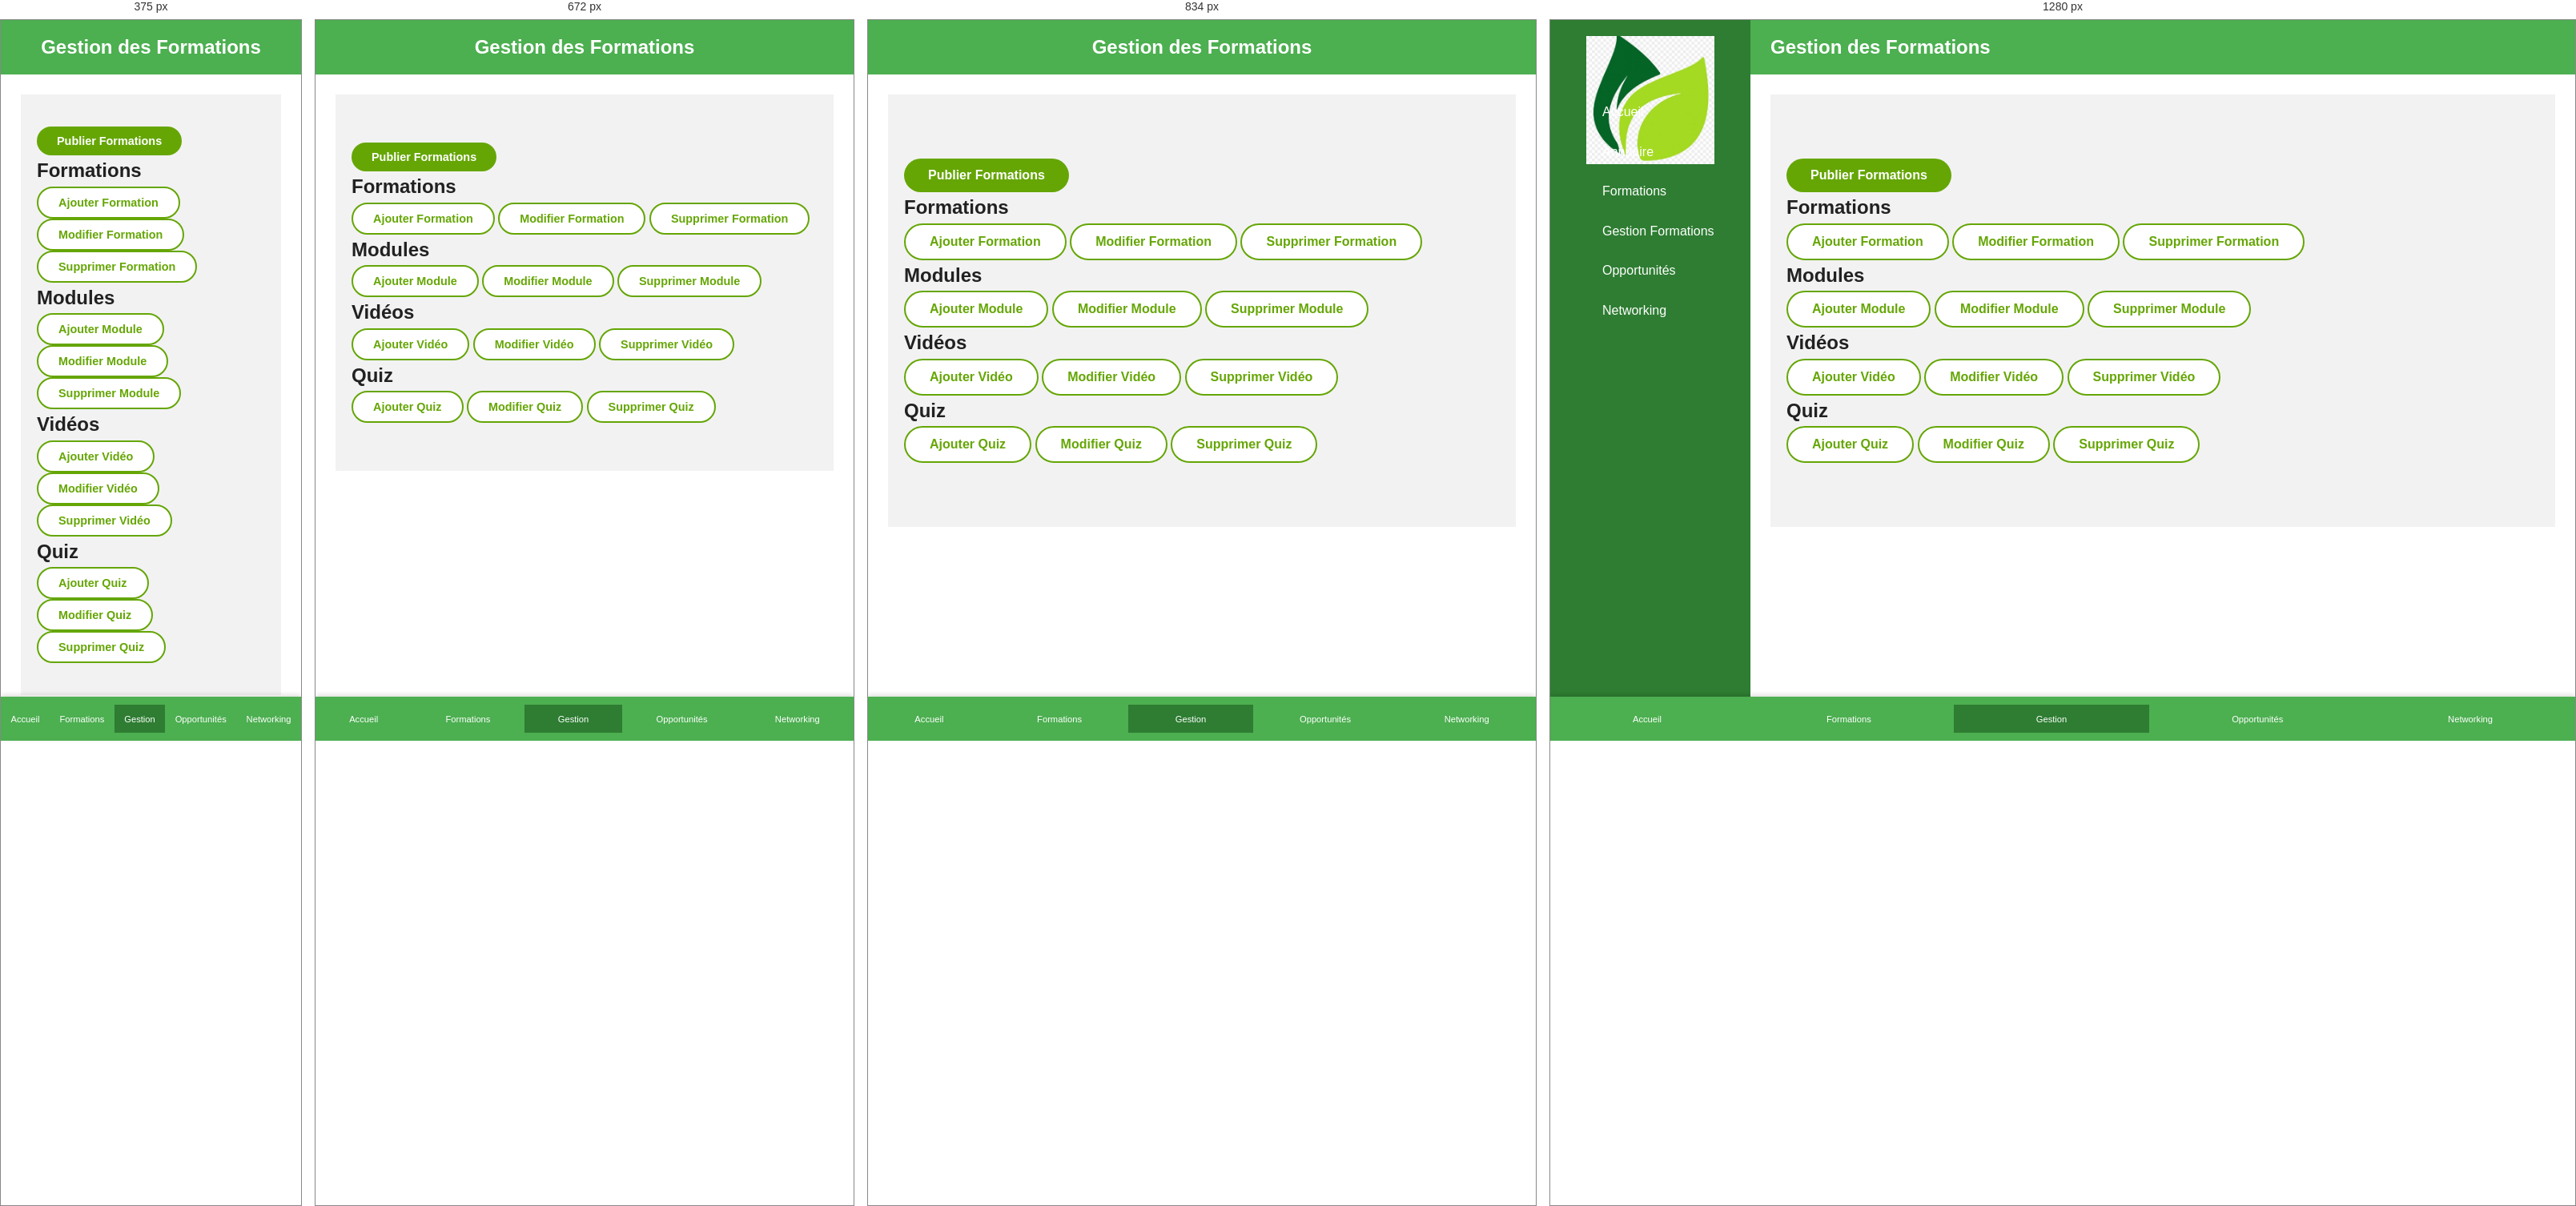
Rendered at 375 px, 672 px, 834 px and 1280 px, left to right.

<!-- file: formation_plus.html -->
<!DOCTYPE html>
<html lang="fr">
<head>
  <meta charset="UTF-8" />
  <meta name="viewport" content="width=device-width, initial-scale=1.0" />
  <title>Gestion Formations - Agrobusiness Summit</title>
  <link rel="stylesheet" href="styles/globals.css" />
  <link rel="stylesheet" href="styles/components.css" />
  <link rel="stylesheet" href="styles/formateur.css" />
  <link rel="stylesheet" href="https://cdnjs.cloudflare.com/ajax/libs/font-awesome/6.0.0/css/all.min.css" />
</head>
<body>
<!DOCTYPE html>
<html lang="fr">
<head>
  <meta charset="UTF-8" />
  <meta name="viewport" content="width=device-width, initial-scale=1.0" />
  <title>Gestion Formations - Agrobusiness Summit</title>
  <link rel="stylesheet" href="styles/globals.css" />
  <link rel="stylesheet" href="styles/formateur.css" />
  <link rel="stylesheet" href="styles/components.css" />
  <link rel="stylesheet" href="https://cdnjs.cloudflare.com/ajax/libs/font-awesome/6.4.0/css/all.min.css" />
  <script src="https://cdn.jsdelivr.net/npm/chart.js"></script>
</head>
<body>
  <aside class="sidebar" id="sidebar">
    <div class="logo">
      <img src="image/logo.jpg" alt="Agrobusiness Logo" style="max-width: 160px; display: block; margin: 0 auto 20px auto;" />
    </div>
    <nav>
      <a href="index.html"><i class="fas fa-home"></i>Accueil</a>
      <a href="annuaire.html"><i class="fas fa-address-book"></i>Annuaire</a>
      <a href="formations.html"><i class="fas fa-book"></i>Formations</a>
      <a href="formation_plus.html" class="active"><i class="fas fa-cogs"></i>Gestion Formations</a>
      <a href="actualites.html"><i class="fas fa-newspaper"></i>Opportunités</a>
      <a href="networking.html"><i class="fas fa-users"></i>Networking</a>
    </nav>
  </aside>
  <div class="main-container">
    <header class="topbar">
      <button id="menuToggle" class="menu-toggle" aria-label="Toggle menu"><i class="fas fa-bars"></i></button>
      <div class="title">Gestion des Formations</div>
      <div></div>
    </header>

    <main class="content">
      <section class="section control-panel">
        <div class="container">
          <div class="control-buttons">
            <button class="btn btn-primary">Publier Formations</button>
          </div>

          <h2>Formations</h2>
          <div class="control-buttons">
            <button class="btn btn-outline">Ajouter Formation</button>
            <button class="btn btn-outline">Modifier Formation</button>
            <button class="btn btn-outline">Supprimer Formation</button>
          </div>

          <h2>Modules</h2>
          <div class="control-buttons">
            <button class="btn btn-outline">Ajouter Module</button>
            <button class="btn btn-outline">Modifier Module</button>
            <button class="btn btn-outline">Supprimer Module</button>
          </div>

          <h2>Vidéos</h2>
          <div class="control-buttons">
            <button class="btn btn-outline">Ajouter Vidéo</button>
            <button class="btn btn-outline">Modifier Vidéo</button>
            <button class="btn btn-outline">Supprimer Vidéo</button>
          </div>

          <h2>Quiz</h2>
          <div class="control-buttons">
            <button class="btn btn-outline">Ajouter Quiz</button>
            <button class="btn btn-outline">Modifier Quiz</button>
            <button class="btn btn-outline">Supprimer Quiz</button>
          </div>
        </div>
      </section>
    </main>

    <nav class="bottom-nav" id="bottomNav">
      <a href="index.html"><i class="fas fa-home"></i><span>Accueil</span></a>
      <a href="formations.html"><i class="fas fa-book"></i><span>Formations</span></a>
      <a href="formation_plus.html" class="active"><i class="fas fa-cogs"></i><span>Gestion</span></a>
      <a href="actualites.html"><i class="fas fa-newspaper"></i><span>Opportunités</span></a>
      <a href="networking.html"><i class="fas fa-users"></i><span>Networking</span></a>
    </nav>
  </div>

  <script>
    const sidebar = document.getElementById('sidebar');
    const menuToggle = document.getElementById('menuToggle');
    menuToggle.addEventListener('click', () => {
      sidebar.classList.toggle('active');
    });
  </script>
</body>
</html>


/* @media block from styles/globals.css */
@media (max-width: 768px) {
  .section {
    padding: 60px 0;
  }
  .section-title {
    font-size: 2rem;
  }
  .btn {
    padding: 10px 25px;
    font-size: 0.9rem;
  }
}

/* @media block from styles/components.css */
@media (max-width: 992px) {
  .filters {
    grid-template-columns: repeat(2, 1fr);
  }
}

/* @media block from styles/components.css */
@media (max-width: 576px) {
  .search-bar {
    flex-direction: column;
    align-items: stretch;
  }
  .filters {
    grid-template-columns: 1fr;
  }
}

/* @media block from styles/components.css */
@media (max-width: 576px) {
  .formations-filters {
    align-items: stretch;
  }
}

/* @media block from styles/components.css */
@media (max-width: 576px) {
  .networking-actions {
    justify-content: stretch;
  }
}

/* @media block from styles/components.css */
@media (max-width: 768px) {
  .nav-links {
    position: absolute;
    top: 100%;
    left: 0;
    right: 0;
    background-color: var(--nav-bg);
    flex-direction: column;
    padding: 20px;
    gap: 20px;
    transform: translateY(-100%);
    opacity: 0;
    visibility: hidden;
    transition: all 0.3s ease;
  }

  .nav-links.active {
    transform: translateY(0);
    opacity: 1;
    visibility: visible;
  }

  .nav-toggle {
    display: flex;
  }

  .hero-title {
    font-size: 2.5rem;
  }

  .hero-subtitle {
    font-size: 1.1rem;
  }

  .hero-actions {
    flex-direction: column;
    align-items: center;
  }

  .presentation-grid {
    flex-wrap: wrap;
    justify-content: center;
  }

  .presentation-item {
    flex: 1 1 250px;
    max-width: 300px;
  }

  .modules-grid,
  .testimonials-grid {
    grid-template-columns: 1fr;
  }

  .stats-grid {
    grid-template-columns: repeat(2, 1fr);
  }

  .slider-controls {
    bottom: 20px;
    right: 20px;
  }
}

/* @media block from styles/components.css */
@media (max-width: 480px) {
  .stats-grid {
    grid-template-columns: 1fr;
  }

  .hero-content {
    padding: 50px 20px;
  }

  .section {
    padding: 40px 0;
  }
}

/* @media block from styles/formateur.css */
@media (max-width: 900px) {
  aside.sidebar {
    position: fixed;
    transform: translateX(-260px);
    z-index: 1001;
  }
  aside.sidebar.active {
    transform: translateX(0);
  }
  .main-container {
    margin-left: 0;
  }
  header.topbar .menu-toggle {
    display: block;
  }
  .charts-grid {
    grid-template-columns: 1fr;
  }
  nav.bottom-nav {
    display: flex;
  }
  .content {
    padding-bottom: 70px; /* to avoid overlap with bottom nav */
  }
}